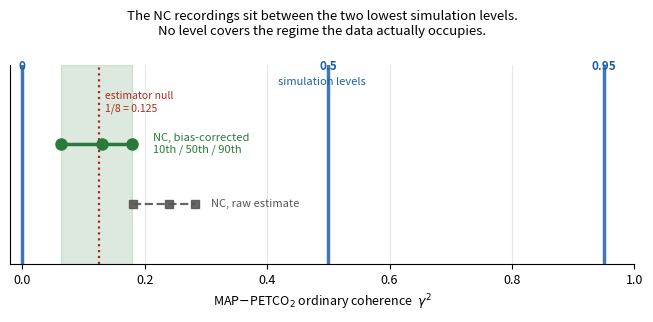
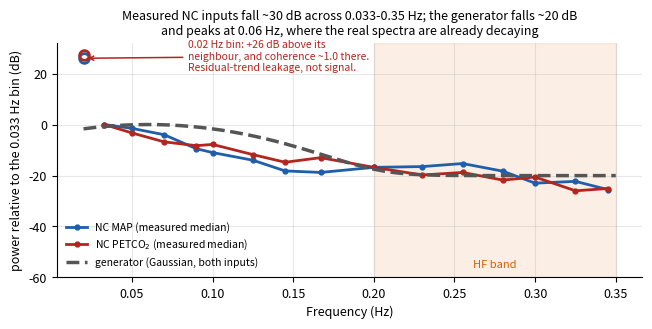

Recreate these plots in Python, in order.
import numpy as np, matplotlib
matplotlib.use("Agg"); import matplotlib.pyplot as plt
plt.rcParams.update({"font.size":9,"axes.grid":True,"grid.alpha":0.3,
  "axes.spines.top":False,"axes.spines.right":False,"figure.dpi":150})
BLUE="#1f5fa9"; ORANGE="#d95f02"; GREY="#555555"; RED="#b3261e"; GREEN="#2b7a3d"

fig,ax=plt.subplots(figsize=(6.6,3.3))
for s in [0,0.50,0.95]:
    ax.axvline(s,color=BLUE,lw=2.5,alpha=.85)
    ax.text(s,0.965,f"{s:g}",ha="center",va="bottom",fontsize=8.5,color=BLUE,
            fontweight="bold",transform=ax.get_xaxis_transform())
ax.text(0.50,0.90,"simulation levels",ha="center",fontsize=8,color=BLUE,
        transform=ax.transAxes)
raw=[0.1812,0.2395,0.2822]; corr=[0.064,0.131,0.180]
ax.axvspan(corr[0],corr[2],color=GREEN,alpha=.16,zorder=0)
ax.plot(corr,[0.52]*3,"o-",color=GREEN,lw=2.5,ms=8,zorder=5)
ax.text(0.205,0.52,"  NC, bias-corrected\n  10th / 50th / 90th",fontsize=8,color=GREEN,va="center")
ax.plot(raw,[0.26]*3,"s--",color=GREY,lw=1.6,ms=6,alpha=.9,zorder=4)
ax.text(0.30,0.26,"  NC, raw estimate",fontsize=8,color=GREY,va="center")
ax.axvline(0.125,color=RED,ls=":",lw=1.6)
ax.text(0.135,0.70,"estimator null\n1/8 = 0.125",fontsize=7.5,color=RED,va="center")
ax.set_xlim(-0.02,1.0); ax.set_ylim(0,0.86); ax.set_yticks([])
ax.set_xlabel(r"MAP$-$PETCO$_2$ ordinary coherence  $\gamma^2$")
ax.set_title("The NC recordings sit between the two lowest simulation levels.\n"
             "No level covers the regime the data actually occupies.",fontsize=9.5,pad=22)
fig.tight_layout(); fig.savefig("f1_operating_point.png"); plt.close(fig)

f=np.linspace(0.02,0.35,200)
gen=np.exp(-0.5*((f-0.06)/0.045)**2)+0.01; gen_db=10*np.log10(gen/gen.max())
fm=np.array([0.02,0.033,0.05,0.07,0.09,0.10,0.125,0.145,0.167,0.20,0.23,0.255,0.28,0.30,0.325,0.345])
mp=np.array([47.5,21.5,20,17.5,12,10.5,7.5,3.3,2.7,4.7,5.0,6.2,3.2,-1.5,-0.8,-4])
cp=np.array([40,12.8,9.5,6,4.5,5.0,1.0,-2.0,-0.2,-4,-7,-6,-9,-7.8,-13.2,-12.3])
fig,ax=plt.subplots(figsize=(6.6,3.4))
ax.axvspan(0.20,0.35,color=ORANGE,alpha=.10,zorder=0)
ax.text(0.275,-56,"HF band",ha="center",fontsize=8,color=ORANGE)
ax.plot(fm[1:],mp[1:]-mp[1],"-o",color=BLUE,lw=2,ms=3.5,label="NC MAP (measured median)")
ax.plot(fm[1:],cp[1:]-cp[1],"-o",color=RED,lw=2,ms=3.5,label=r"NC PETCO$_2$ (measured median)")
ax.plot(f,gen_db,color=GREY,lw=2.5,ls="--",label="generator (Gaussian, both inputs)")
ax.plot(fm[0],mp[0]-mp[1],"o",color=BLUE,ms=7,mfc="none",mew=2)
ax.plot(fm[0],cp[0]-cp[1],"o",color=RED,ms=7,mfc="none",mew=2)
ax.annotate("0.02 Hz bin: +26 dB above its\nneighbour, and coherence ~1.0 there.\nResidual-trend leakage, not signal.",
            xy=(0.021,mp[0]-mp[1]),xytext=(0.085,21),fontsize=7.5,color=RED,
            arrowprops=dict(arrowstyle="->",color=RED,lw=1.1))
ax.set_xlabel("Frequency (Hz)"); ax.set_ylabel("power relative to the 0.033 Hz bin (dB)")
ax.set_title("Measured NC inputs fall ~30 dB across 0.033-0.35 Hz; the generator falls ~20 dB\n"
             "and peaks at 0.06 Hz, where the real spectra are already decaying",fontsize=9)
ax.legend(fontsize=7.5,frameon=False,loc="lower left"); ax.set_ylim(-60,32)
fig.tight_layout(); fig.savefig("f2_spectra.png"); plt.close(fig)
print("ok")
